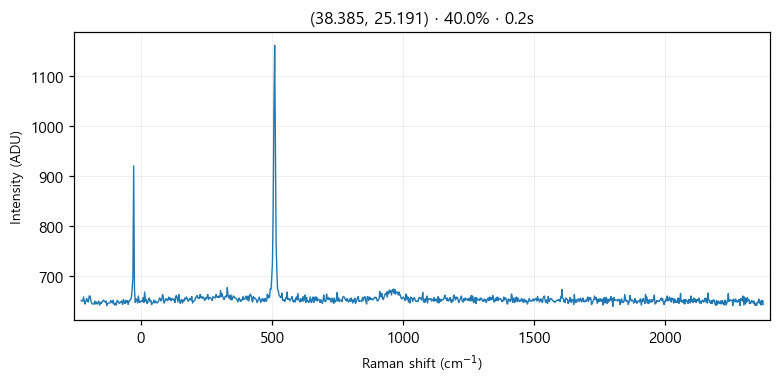

The file beside this chart, header and first rows:
# laser_power_pct, 40.0
# exposure_time, 0.2
# laser_nm, 532
# mode, single
pixel, raman_shift_cm-1, wavelength_nm, intensity
0, -227.1, 525.7, 652
1, -224, 525.8, 651
2, -220.9, 525.8, 651
3, -217.9, 525.9, 659
4, -214.8, 526, 649
5, -211.7, 526.1, 645
6, -208.6, 526.2, 652
7, -205.6, 526.3, 656
8, -202.5, 526.4, 650
9, -199.4, 526.4, 649
10, -196.4, 526.5, 661
11, -193.3, 526.6, 661
12, -190.3, 526.7, 653
13, -187.2, 526.8, 647
14, -184.1, 526.9, 645
15, -181.1, 526.9, 645
16, -178, 527, 645
17, -175, 527.1, 651
18, -171.9, 527.2, 645
19, -168.9, 527.3, 649
20, -165.8, 527.4, 645
21, -162.8, 527.5, 648
22, -159.7, 527.5, 651
23, -156.7, 527.6, 643
24, -153.6, 527.7, 648
25, -150.6, 527.8, 646
26, -147.5, 527.9, 650
27, -144.5, 528, 650
28, -141.4, 528, 653
29, -138.4, 528.1, 651
30, -135.4, 528.2, 649
31, -132.3, 528.3, 651
32, -129.3, 528.4, 642
33, -126.3, 528.5, 646
34, -123.2, 528.6, 647
35, -120.2, 528.6, 647
36, -117.2, 528.7, 647
37, -114.1, 528.8, 652
38, -111.1, 528.9, 650
39, -108.1, 529, 647
40, -105, 529.1, 653
41, -102, 529.1, 645
42, -98.99, 529.2, 643
43, -95.96, 529.3, 647
44, -92.94, 529.4, 643
45, -89.92, 529.5, 652
46, -86.9, 529.6, 651
47, -83.88, 529.7, 648
48, -80.86, 529.7, 646
49, -77.84, 529.8, 649
50, -74.83, 529.9, 648
51, -71.81, 530, 651
52, -68.8, 530.1, 644
53, -65.79, 530.2, 654
54, -62.78, 530.2, 649
55, -59.77, 530.3, 646
... 968 more rows
